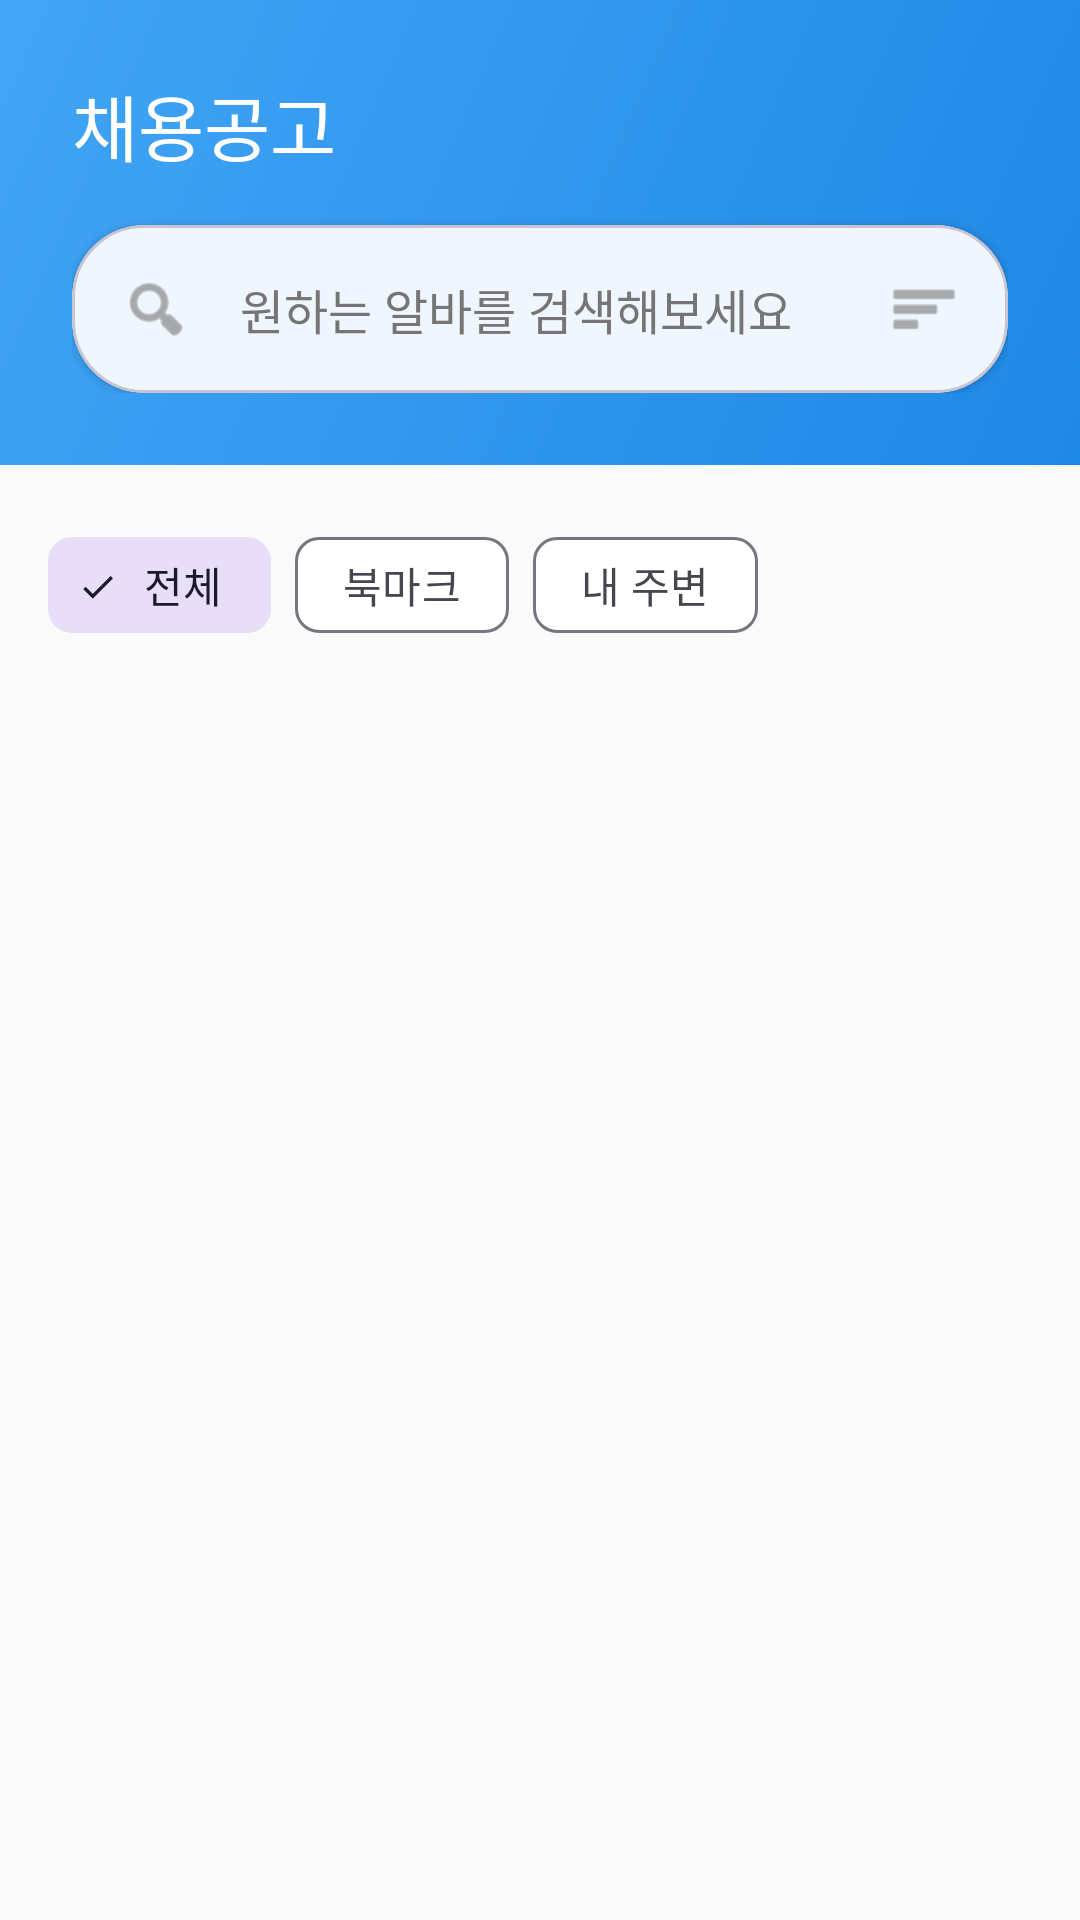

Reconstruct the res/layout file that produces this screen, plus the resources it refers to.
<!-- AndroidManifest.xml: application theme Theme.Mobile_Project -->
<!-- res/layout/fragment_jobs.xml -->
<?xml version="1.0" encoding="utf-8"?>
<LinearLayout xmlns:android="http://schemas.android.com/apk/res/android"
    xmlns:app="http://schemas.android.com/apk/res-auto"
    xmlns:tools="http://schemas.android.com/tools"
    android:layout_width="match_parent"
    android:layout_height="match_parent"
    android:orientation="vertical"
    android:background="@color/background"
    tools:context=".fragment.JobsFragment">

    
    <LinearLayout
        android:layout_width="match_parent"
        android:layout_height="wrap_content"
        android:orientation="vertical"
        android:background="@drawable/gradient_background"
        android:padding="@dimen/spacing_l">

        <TextView
            android:layout_width="wrap_content"
            android:layout_height="wrap_content"
            android:text="채용공고"
            android:textSize="@dimen/text_h2"
            android:textColor="@color/white"
            android:fontFamily="sans-serif-medium" />

        
        <com.google.android.material.card.MaterialCardView
            android:id="@+id/cv_search"
            android:layout_width="match_parent"
            android:layout_height="wrap_content"
            android:layout_marginTop="@dimen/spacing_m"
            app:cardCornerRadius="@dimen/radius_round"
            app:cardElevation="@dimen/elevation_1">

            <LinearLayout
                android:layout_width="match_parent"
                android:layout_height="wrap_content"
                android:orientation="horizontal"
                android:padding="@dimen/spacing_m"
                android:gravity="center_vertical">

                <ImageView
                    android:layout_width="@dimen/icon_medium"
                    android:layout_height="@dimen/icon_medium"
                    android:src="@android:drawable/ic_menu_search"
                    android:contentDescription="검색"
                    app:tint="@color/text_secondary" />

                <TextView
                    android:layout_width="0dp"
                    android:layout_height="wrap_content"
                    android:layout_weight="1"
                    android:text="@string/search_hint"
                    android:textSize="@dimen/text_body1"
                    android:textColor="@color/text_secondary"
                    android:layout_marginStart="@dimen/spacing_m" />

                <ImageView
                    android:id="@+id/iv_filter"
                    android:layout_width="@dimen/icon_medium"
                    android:layout_height="@dimen/icon_medium"
                    android:src="@android:drawable/ic_menu_sort_by_size"
                    android:contentDescription="필터"
                    app:tint="@color/text_secondary" />

            </LinearLayout>

        </com.google.android.material.card.MaterialCardView>

    </LinearLayout>

    
    <HorizontalScrollView
        android:layout_width="match_parent"
        android:layout_height="wrap_content"
        android:scrollbars="none"
        android:paddingVertical="@dimen/spacing_m"
        android:paddingHorizontal="@dimen/spacing_m">

        <com.google.android.material.chip.ChipGroup
            android:id="@+id/chip_group_filter"
            android:layout_width="wrap_content"
            android:layout_height="wrap_content"
            app:singleSelection="false">

            <com.google.android.material.chip.Chip
                android:id="@+id/chip_all"
                android:layout_width="wrap_content"
                android:layout_height="wrap_content"
                android:text="전체"
                android:checked="true"
                style="@style/Widget.Material3.Chip.Filter" />

            <com.google.android.material.chip.Chip
                android:id="@+id/chip_bookmarked"
                android:layout_width="wrap_content"
                android:layout_height="wrap_content"
                android:text="북마크"
                style="@style/Widget.Material3.Chip.Filter" />

            <com.google.android.material.chip.Chip
                android:id="@+id/chip_nearby"
                android:layout_width="wrap_content"
                android:layout_height="wrap_content"
                android:text="내 주변"
                style="@style/Widget.Material3.Chip.Filter" />

        </com.google.android.material.chip.ChipGroup>

    </HorizontalScrollView>

    
    <androidx.recyclerview.widget.RecyclerView
        android:id="@+id/rv_job_list"
        android:layout_width="match_parent"
        android:layout_height="0dp"
        android:layout_weight="1"
        android:clipToPadding="false"
        android:paddingHorizontal="@dimen/spacing_m"
        android:paddingBottom="@dimen/spacing_m"
        tools:listitem="@layout/item_job_card" />

    
    <LinearLayout
        android:id="@+id/layout_empty"
        android:layout_width="match_parent"
        android:layout_height="0dp"
        android:layout_weight="1"
        android:orientation="vertical"
        android:gravity="center"
        android:visibility="gone">

        <TextView
            android:layout_width="wrap_content"
            android:layout_height="wrap_content"
            android:text="채용공고가 없습니다"
            android:textSize="@dimen/text_body1"
            android:textColor="@color/text_secondary" />

    </LinearLayout>

</LinearLayout>
<!-- res/layout/item_job_card.xml (included above) -->
<?xml version="1.0" encoding="utf-8"?>
<com.google.android.material.card.MaterialCardView xmlns:android="http://schemas.android.com/apk/res/android"
    xmlns:app="http://schemas.android.com/apk/res-auto"
    style="@style/Widget.AlbaDae.Card"
    android:layout_width="match_parent"
    android:layout_height="wrap_content"
    android:layout_margin="@dimen/spacing_xs"
    android:clickable="true"
    android:focusable="true">

    <androidx.constraintlayout.widget.ConstraintLayout
        android:layout_width="match_parent"
        android:layout_height="wrap_content"
        android:padding="@dimen/spacing_m">

        
        <TextView
            android:id="@+id/tv_company_name"
            android:layout_width="0dp"
            android:layout_height="wrap_content"
            android:text="회사명"
            android:textSize="@dimen/text_caption"
            android:textColor="@color/text_secondary"
            app:layout_constraintTop_toTopOf="parent"
            app:layout_constraintStart_toStartOf="parent"
            app:layout_constraintEnd_toStartOf="@id/tv_rating" />

        
        <TextView
            android:id="@+id/tv_rating"
            android:layout_width="wrap_content"
            android:layout_height="wrap_content"
            android:text="⭐4.5"
            android:textSize="@dimen/text_caption"
            android:textColor="@color/highlight_yellow"
            app:layout_constraintTop_toTopOf="parent"
            app:layout_constraintEnd_toStartOf="@id/iv_bookmark"
            android:layout_marginEnd="@dimen/spacing_xs" />

        
        <ImageView
            android:id="@+id/iv_bookmark"
            android:layout_width="@dimen/icon_small"
            android:layout_height="@dimen/icon_small"
            android:src="@android:drawable/btn_star_big_off"
            android:contentDescription="북마크"
            android:tint="@color/text_secondary"
            app:layout_constraintTop_toTopOf="parent"
            app:layout_constraintEnd_toEndOf="parent" />

        
        <TextView
            android:id="@+id/tv_job_title"
            android:layout_width="0dp"
            android:layout_height="wrap_content"
            android:text="[급구] 편의점 알바 구합니다"
            android:textSize="@dimen/text_body1"
            android:textColor="@color/text_primary"
            android:fontFamily="sans-serif-medium"
            android:maxLines="2"
            android:ellipsize="end"
            app:layout_constraintTop_toBottomOf="@id/tv_company_name"
            app:layout_constraintStart_toStartOf="parent"
            app:layout_constraintEnd_toEndOf="parent"
            android:layout_marginTop="@dimen/spacing_xs" />

        
        <TextView
            android:id="@+id/tv_salary"
            android:layout_width="0dp"
            android:layout_height="wrap_content"
            android:text="💰 시급 12,000원"
            android:textSize="@dimen/text_body2"
            android:textColor="@color/alba_orange"
            android:fontFamily="sans-serif-medium"
            app:layout_constraintTop_toBottomOf="@id/tv_job_title"
            app:layout_constraintStart_toStartOf="parent"
            app:layout_constraintEnd_toEndOf="parent"
            android:layout_marginTop="@dimen/spacing_s" />

        
        <TextView
            android:id="@+id/tv_location"
            android:layout_width="0dp"
            android:layout_height="wrap_content"
            android:text="📍 서울 구로구"
            android:textSize="@dimen/text_body2"
            android:textColor="@color/text_secondary"
            app:layout_constraintTop_toBottomOf="@id/tv_salary"
            app:layout_constraintStart_toStartOf="parent"
            app:layout_constraintEnd_toStartOf="@id/tv_work_time"
            android:layout_marginTop="@dimen/spacing_xs"
            android:layout_marginEnd="@dimen/spacing_m" />

        
        <TextView
            android:id="@+id/tv_work_time"
            android:layout_width="wrap_content"
            android:layout_height="wrap_content"
            android:text="⏰ 주 3일, 4시간"
            android:textSize="@dimen/text_body2"
            android:textColor="@color/text_secondary"
            app:layout_constraintTop_toBottomOf="@id/tv_salary"
            app:layout_constraintEnd_toEndOf="parent"
            android:layout_marginTop="@dimen/spacing_xs" />

    </androidx.constraintlayout.widget.ConstraintLayout>

</com.google.android.material.card.MaterialCardView>
<!-- resources referenced by this layout -->
<resources>
  <color name="alba_orange">#FF9800</color>
  <color name="background">#FAFAFA</color>
  <color name="highlight_yellow">#FFC107</color>
  <color name="text_primary">#212121</color>
  <color name="text_secondary">#757575</color>
  <color name="white">#FFFFFFFF</color>
  <dimen name="elevation_1">2dp</dimen>
  <dimen name="icon_medium">24dp</dimen>
  <dimen name="icon_small">20dp</dimen>
  <dimen name="radius_round">24dp</dimen>
  <dimen name="spacing_l">24dp</dimen>
  <dimen name="spacing_m">16dp</dimen>
  <dimen name="spacing_s">12dp</dimen>
  <dimen name="spacing_xs">8dp</dimen>
  <dimen name="text_body1">16sp</dimen>
  <dimen name="text_body2">14sp</dimen>
  <dimen name="text_caption">12sp</dimen>
  <dimen name="text_h2">24sp</dimen>
  <!-- drawable gradient_background (drawable) -->
  <?xml version="1.0" encoding="utf-8"?>
  <shape xmlns:android="http://schemas.android.com/apk/res/android"
      android:shape="rectangle">
      <gradient
          android:startColor="@color/dmu_blue"
          android:endColor="@color/sky_blue"
          android:angle="135"
          android:type="linear" />
  </shape>
  <string name="search_hint">원하는 알바를 검색해보세요</string>
  <style name="Widget.AlbaDae.Card" parent="Widget.Material3.CardView.Elevated">
          <item name="cardCornerRadius">@dimen/radius_large</item>
          <item name="cardElevation">@dimen/elevation_1</item>
          <item name="contentPadding">@dimen/spacing_m</item>
      </style>
  <style name="Theme.Mobile_Project" parent="Base.Theme.Mobile_Project" />
  <color name="dmu_blue">#1E88E5</color>
  <color name="sky_blue">#42A5F5</color>
  <dimen name="radius_large">12dp</dimen>
  <style name="Base.Theme.Mobile_Project" parent="Theme.Material3.DayNight.NoActionBar">
          
          <item name="colorPrimary">@color/dmu_blue</item>
          <item name="colorPrimaryVariant">@color/sky_blue</item>
          <item name="colorOnPrimary">@color/white</item>
  
          
          <item name="colorSecondary">@color/alba_orange</item>
          <item name="colorSecondaryVariant">@color/highlight_yellow</item>
          <item name="colorOnSecondary">@color/white</item>
  
          
          <item name="android:colorBackground">@color/background</item>
          <item name="colorSurface">@color/surface</item>
          <item name="colorOnBackground">@color/text_primary</item>
          <item name="colorOnSurface">@color/text_primary</item>
  
          
          <item name="colorError">@color/error_red</item>
          <item name="colorOnError">@color/white</item>
  
          
          <item name="android:statusBarColor">@color/dmu_blue</item>
          <item name="android:windowLightStatusBar" tools:targetApi="m">false</item>
      </style>
  <color name="surface">#FFFFFF</color>
  <color name="error_red">#F44336</color>
</resources>
